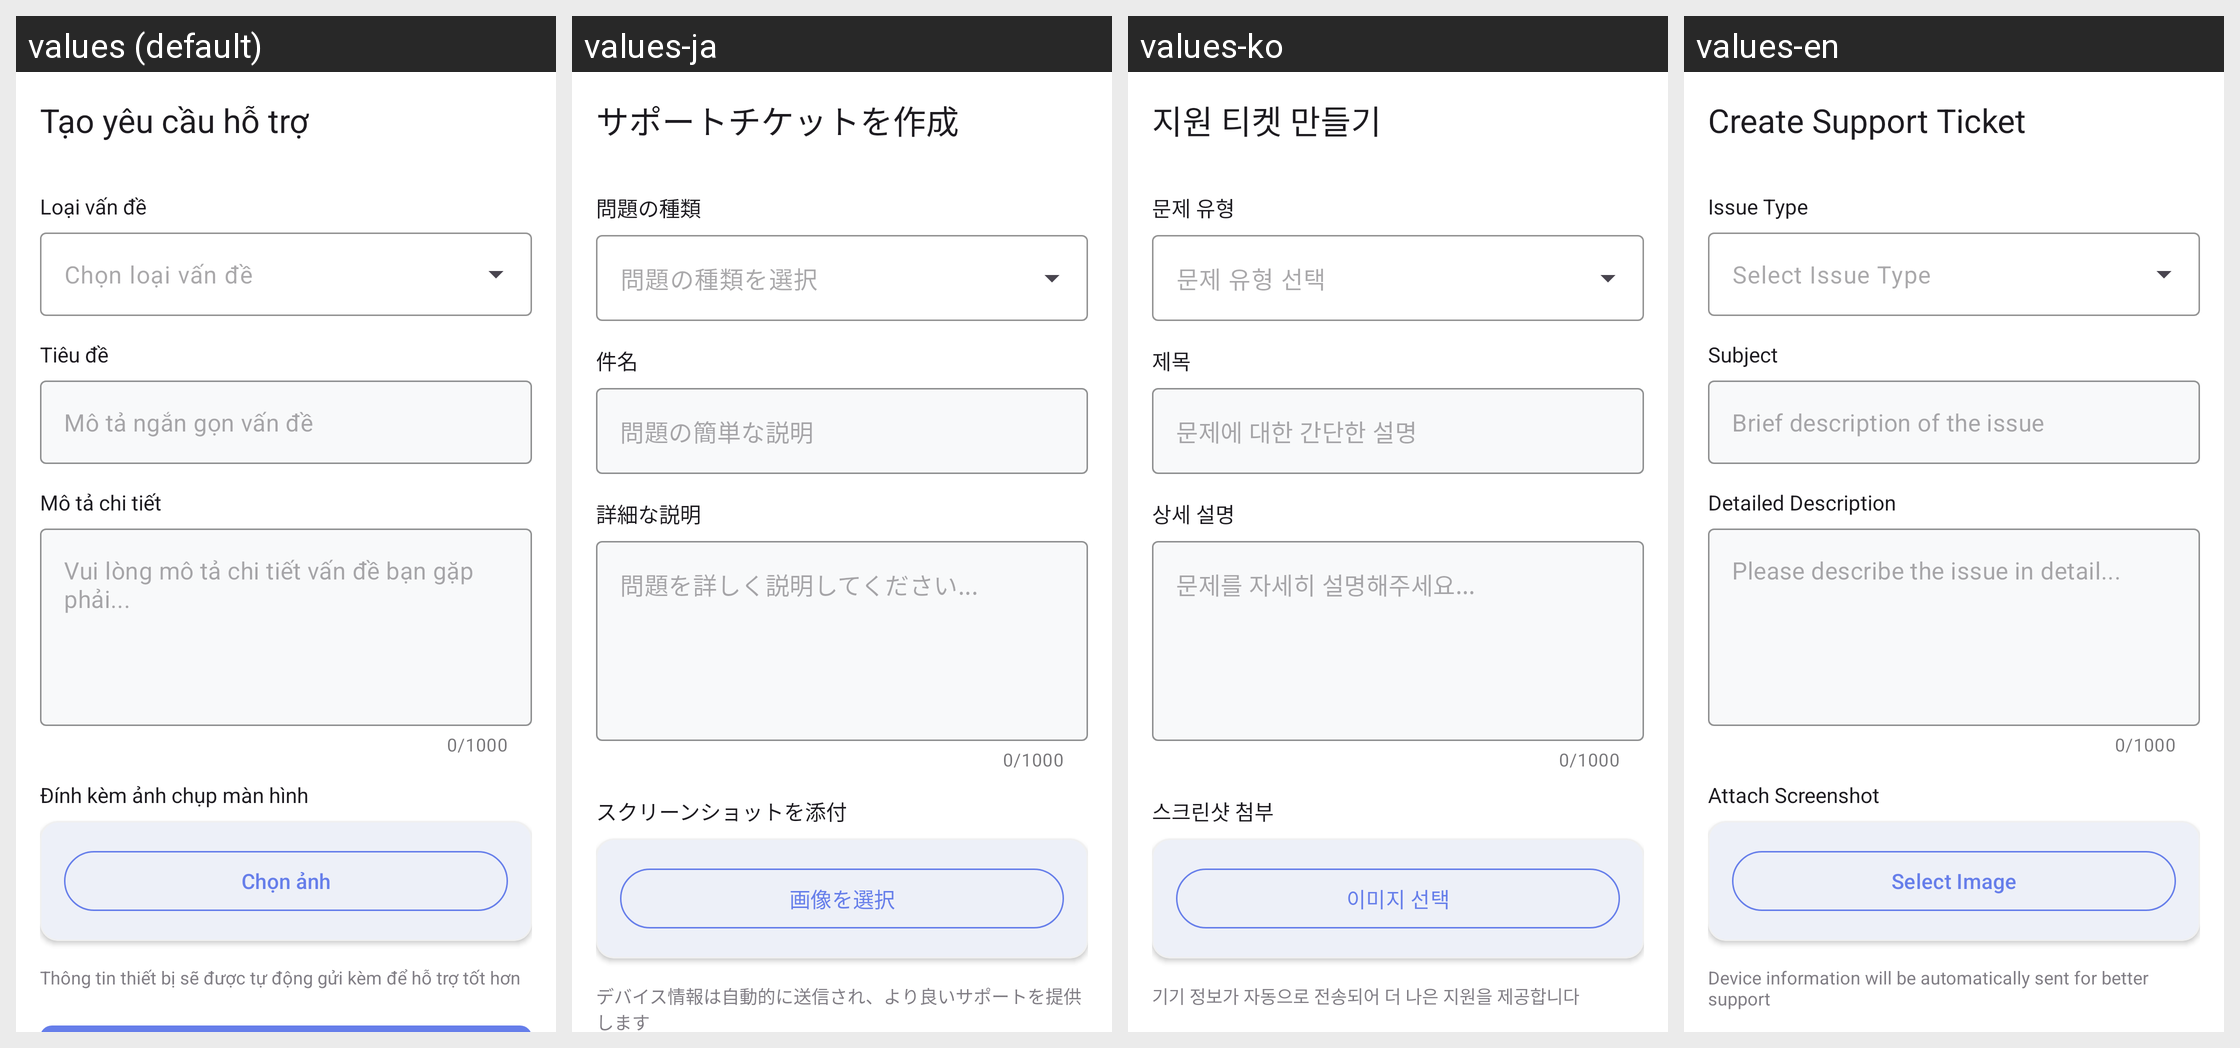

The same Android screen rendered under several of its app's locales, left to right. List the strings drawn on it with the default value and each locale's translation.
Android screen res/layout/activity_create_support_ticket.xml rendered under 4 locales, left to right: values (default), values-ja, values-ko, values-en. Device: Nexus 5 (rendered at 1080×1920; each locale shown at half size, 540×960, under a caption strip naming it); theme Theme.Doan.
Other locales in the repository, not shown: values-zh.
Strings drawn on this screen, with the default value and each locale's value (text and hints the layout hard-codes, and strings that could not be matched under every locale, appear in the picture but are not listed):

create_ticket
  values: Tạo yêu cầu hỗ trợ
  values-ja: サポートチケットを作成
  values-ko: 지원 티켓 만들기
  values-en: Create Support Ticket

ticket_type
  values: Loại vấn đề
  values-ja: 問題の種類
  values-ko: 문제 유형
  values-en: Issue Type

select_ticket_type
  values: Chọn loại vấn đề
  values-ja: 問題の種類を選択
  values-ko: 문제 유형 선택
  values-en: Select Issue Type

ticket_subject
  values: Tiêu đề
  values-ja: 件名
  values-ko: 제목
  values-en: Subject

ticket_subject_hint
  values: Mô tả ngắn gọn vấn đề
  values-ja: 問題の簡単な説明
  values-ko: 문제에 대한 간단한 설명
  values-en: Brief description of the issue

ticket_description
  values: Mô tả chi tiết
  values-ja: 詳細な説明
  values-ko: 상세 설명
  values-en: Detailed Description

ticket_description_hint
  values: Vui lòng mô tả chi tiết vấn đề bạn gặp phải...
  values-ja: 問題を詳しく説明してください...
  values-ko: 문제를 자세히 설명해주세요...
  values-en: Please describe the issue in detail...

ticket_attach_screenshot
  values: Đính kèm ảnh chụp màn hình
  values-ja: スクリーンショットを添付
  values-ko: 스크린샷 첨부
  values-en: Attach Screenshot

action_select_image
  values: Chọn ảnh
  values-ja: 画像を選択
  values-ko: 이미지 선택
  values-en: Select Image

device_info_notice
  values: Thông tin thiết bị sẽ được tự động gửi kèm để hỗ trợ tốt hơn
  values-ja: デバイス情報は自動的に送信され、より良いサポートを提供します
  values-ko: 기기 정보가 자동으로 전송되어 더 나은 지원을 제공합니다
  values-en: Device information will be automatically sent for better support
